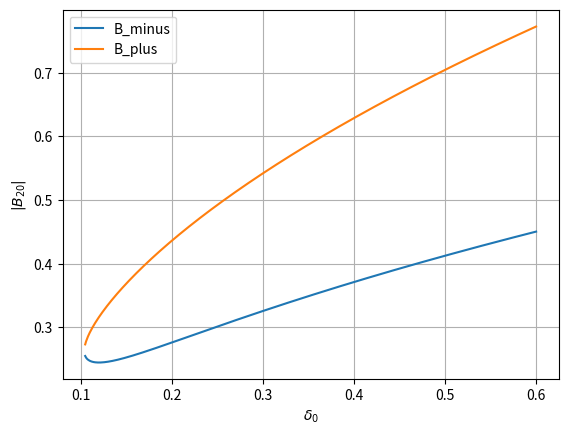

Write the Python code that produced this figure.
from matplotlib import pyplot as plt
import numpy as np
delta=0.2#0.6
alpha=1
gamma=6e-02
gamma_C=1e-01
s=6e+01
delta_0=0.2
B_minus=np.sqrt((2*delta_0-np.sqrt(delta_0**2-3*gamma**2))/3/alpha)
B_plus=np.sqrt((2*delta_0+np.sqrt(delta_0**2-3*gamma**2))/3/alpha)
print(B_minus, " ",B_plus)
delta_0=np.arange(np.sqrt(3)*gamma,10*gamma,0.001)
B_minus=np.sqrt((2*delta_0-np.sqrt(delta_0**2-3*gamma**2))/3/alpha)
B_plus=np.sqrt((2*delta_0+np.sqrt(delta_0**2-3*gamma**2))/3/alpha)
plt.plot(delta_0,B_minus, label="B_minus")
plt.plot(delta_0,B_plus, label="B_plus")

plt.ylabel('$|B_{20}|$')
plt.xlabel('$\delta_0$')
a=gamma_C*delta_0+gamma+s
b=delta_0-gamma_C*gamma
c=gamma_C*alpha
B_plus= np.sqrt(np.sqrt(4*( a*c + alpha *b)**2 - (a**2 + b**2) *(3 * alpha**2 + 3*c**2))+2*(a*c+ alpha * b)/3/(alpha**2 + c**2))
B_minus= np.sqrt(-np.sqrt(4*( a*c + alpha *b)**2 - (a**2 + b**2) *(3 * alpha**2 + 3*c**2))+2*(a*c+ alpha * b)/3/(alpha**2 + c**2))
plt.grid(True)
plt.legend(loc='best')
plt.show()
# delta_0=1
# B=np.sqrt((4*delta_0+2*np.sqrt(4*delta_0**2-3*gamma**2))/alpha)
# print(B)